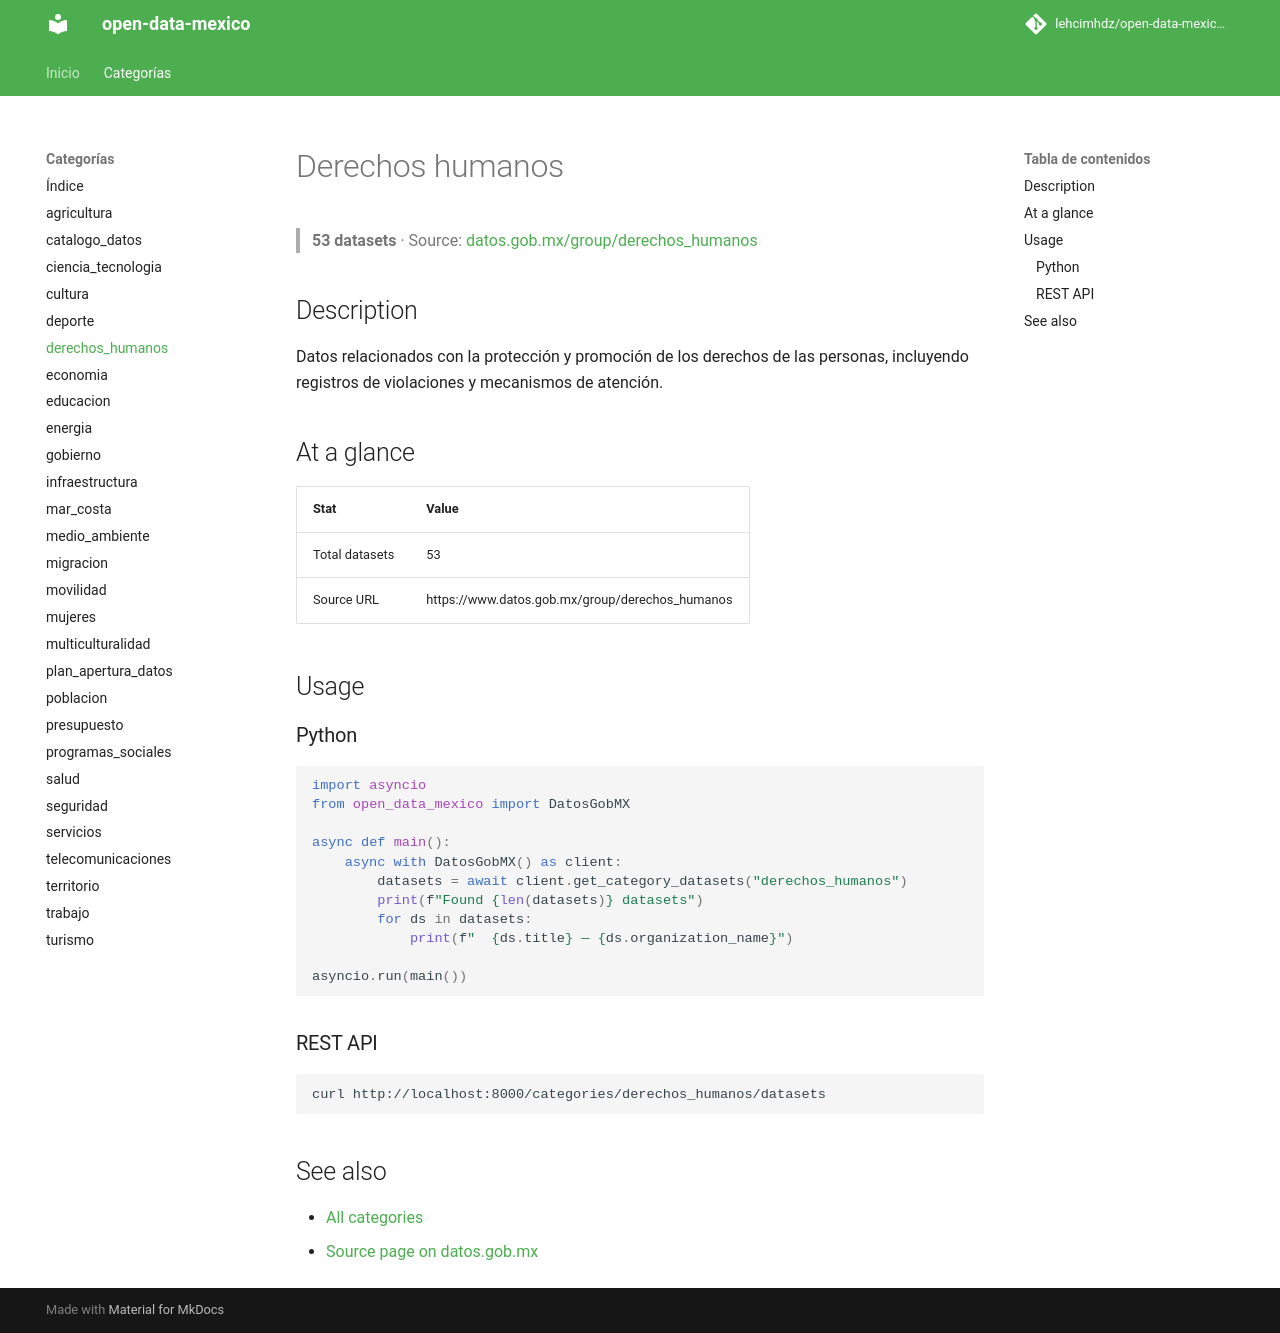

repository: lehcimhdz/open-data-mexico-api · page: categories/derechos_humanos/index.html · generator: mkdocs

# Derechos humanos

> **53 datasets** · Source: [datos.gob.mx/group/derechos_humanos](https://www.datos.gob.mx/group/derechos_humanos)

## Description

Datos relacionados con la protección y promoción de los derechos de las personas, incluyendo registros de violaciones y mecanismos de atención.

## At a glance

| Stat | Value |
|------|-------|
| Total datasets | 53 |
| Source URL | https://www.datos.gob.mx/group/derechos_humanos |

## Usage

### Python

```python
import asyncio
from open_data_mexico import DatosGobMX

async def main():
    async with DatosGobMX() as client:
        datasets = await client.get_category_datasets("derechos_humanos")
        print(f"Found {len(datasets)} datasets")
        for ds in datasets:
            print(f"  {ds.title} — {ds.organization_name}")

asyncio.run(main())
```

### REST API

```bash
curl http://localhost:8000/categories/derechos_humanos/datasets
```

## See also

- [All categories](../index.md)
- [Source page on datos.gob.mx](https://www.datos.gob.mx/group/derechos_humanos)
